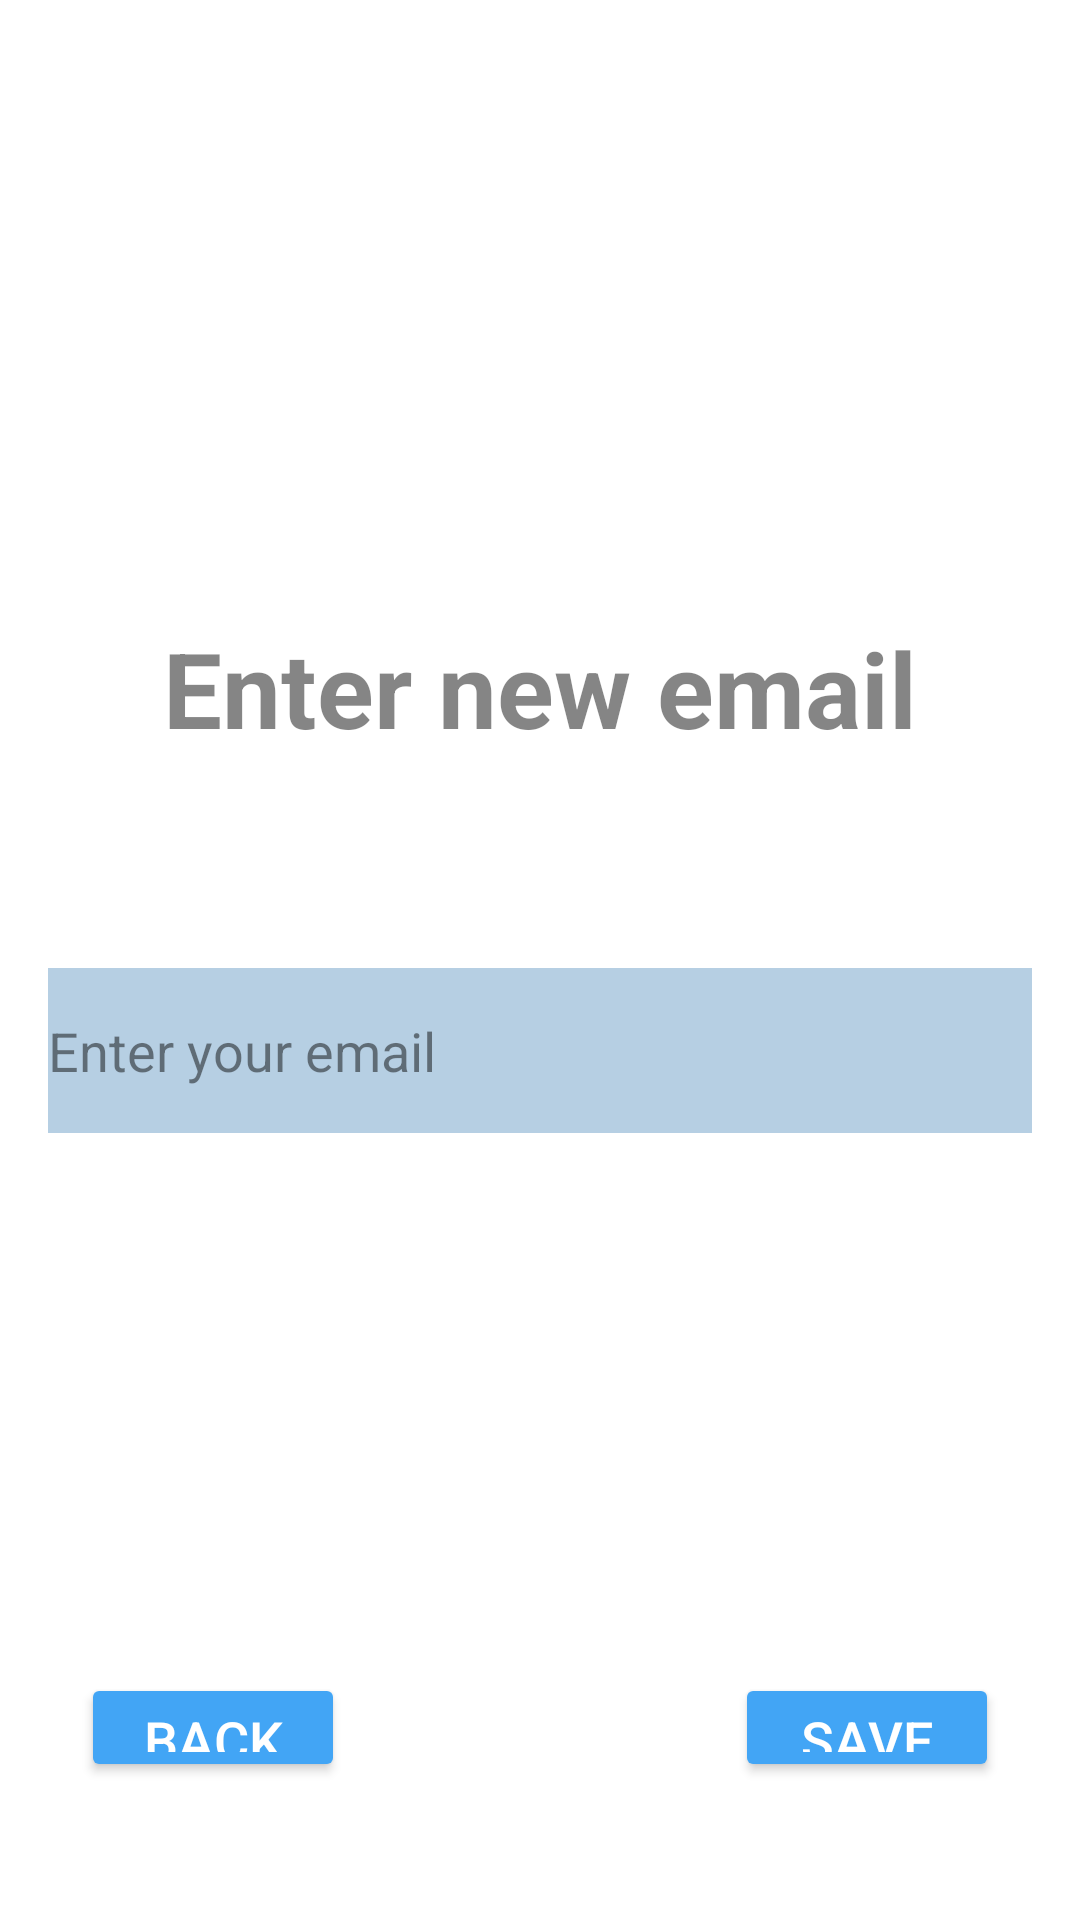

Layout XML and referenced resources for this Android screen:
<!-- AndroidManifest.xml: application theme Theme.Scurity_Media -->
<!-- res/layout/activity_edit_email.xml -->
<?xml version="1.0" encoding="utf-8"?>
<LinearLayout xmlns:android="http://schemas.android.com/apk/res/android"
    xmlns:tools="http://schemas.android.com/tools"
    android:layout_width="match_parent"
    android:layout_height="match_parent"
    android:paddingLeft="16dp"
    android:paddingTop="16dp"
    android:paddingRight="16dp"
    android:paddingBottom="16dp"
    android:background="@color/white"
    android:orientation="vertical"
    tools:context=".EditEmailActivity">

    <ImageView
        android:layout_width="120dp"
        android:layout_height="100dp"
        android:src="@drawable/email"
        android:layout_gravity="center"
        android:layout_marginTop="40dp"
        />
    <TextView
        android:layout_width="wrap_content"
        android:layout_height="wrap_content"
        android:layout_gravity="center"
        android:layout_marginTop="50dp"
        android:text="Enter new email"
        android:textAlignment="center"
        android:textColor="#7A000000"
        android:textStyle="bold"
        android:textSize="35dp" />

    <EditText
        android:id="@+id/editTextUsername"
        android:layout_width="match_parent"
        android:layout_height="55dp"
        android:layout_gravity="center"
        android:layout_marginTop="70dp"
        android:hint="Enter your email"
        android:background="#B6CFE3"
        android:textColorHint="#7A000000"
        />

    <LinearLayout
        android:layout_width="wrap_content"
        android:layout_height="wrap_content"
        android:layout_marginTop="180dp"
        android:layout_gravity="center"
        android:orientation="horizontal">

        <Button
            android:id="@+id/back_button"
            android:layout_width="match_parent"
            android:layout_height="wrap_content"
            android:layout_gravity="left"
            android:layout_marginTop="30dp"
            android:layout_marginRight="130dp"
            android:textSize="18dp"
            android:backgroundTint="#42A5F5"
            android:text="Back"
            />

        <Button
            android:id="@+id/save_button"
            android:layout_width="match_parent"
            android:layout_height="wrap_content"
            android:layout_gravity="right"
            android:layout_marginTop="30dp"
            android:textSize="18dp"
            android:backgroundTint="#42A5F5"
            android:text="Save"
            />

    </LinearLayout>
</LinearLayout>
<!-- resources referenced by this layout -->
<resources>
  <style name="Theme.Scurity_Media" parent="Theme.Design.NoActionBar">
          
          <item name="colorPrimary">@color/purple_500</item>
          <item name="colorPrimaryVariant">@color/purple_700</item>
          <item name="colorOnPrimary">@color/white</item>
          
          <item name="colorSecondary">@color/teal_200</item>
          <item name="colorSecondaryVariant">@color/teal_700</item>
          <item name="colorOnSecondary">@color/black</item>
          
          <item name="android:statusBarColor">@color/white</item>
          
      </style>
  <!-- not gathered from this repository: default colours our renderer supplied (Android Studio template values) -->
  <color name="purple_500">#FF6200EE</color>
  <color name="purple_700">#FF3700B3</color>
  <color name="teal_200">#FF03DAC5</color>
  <color name="teal_700">#FF018786</color>
  <color name="black">#FF000000</color>
  <color name="white">#FFFFFFFF</color>
</resources>
